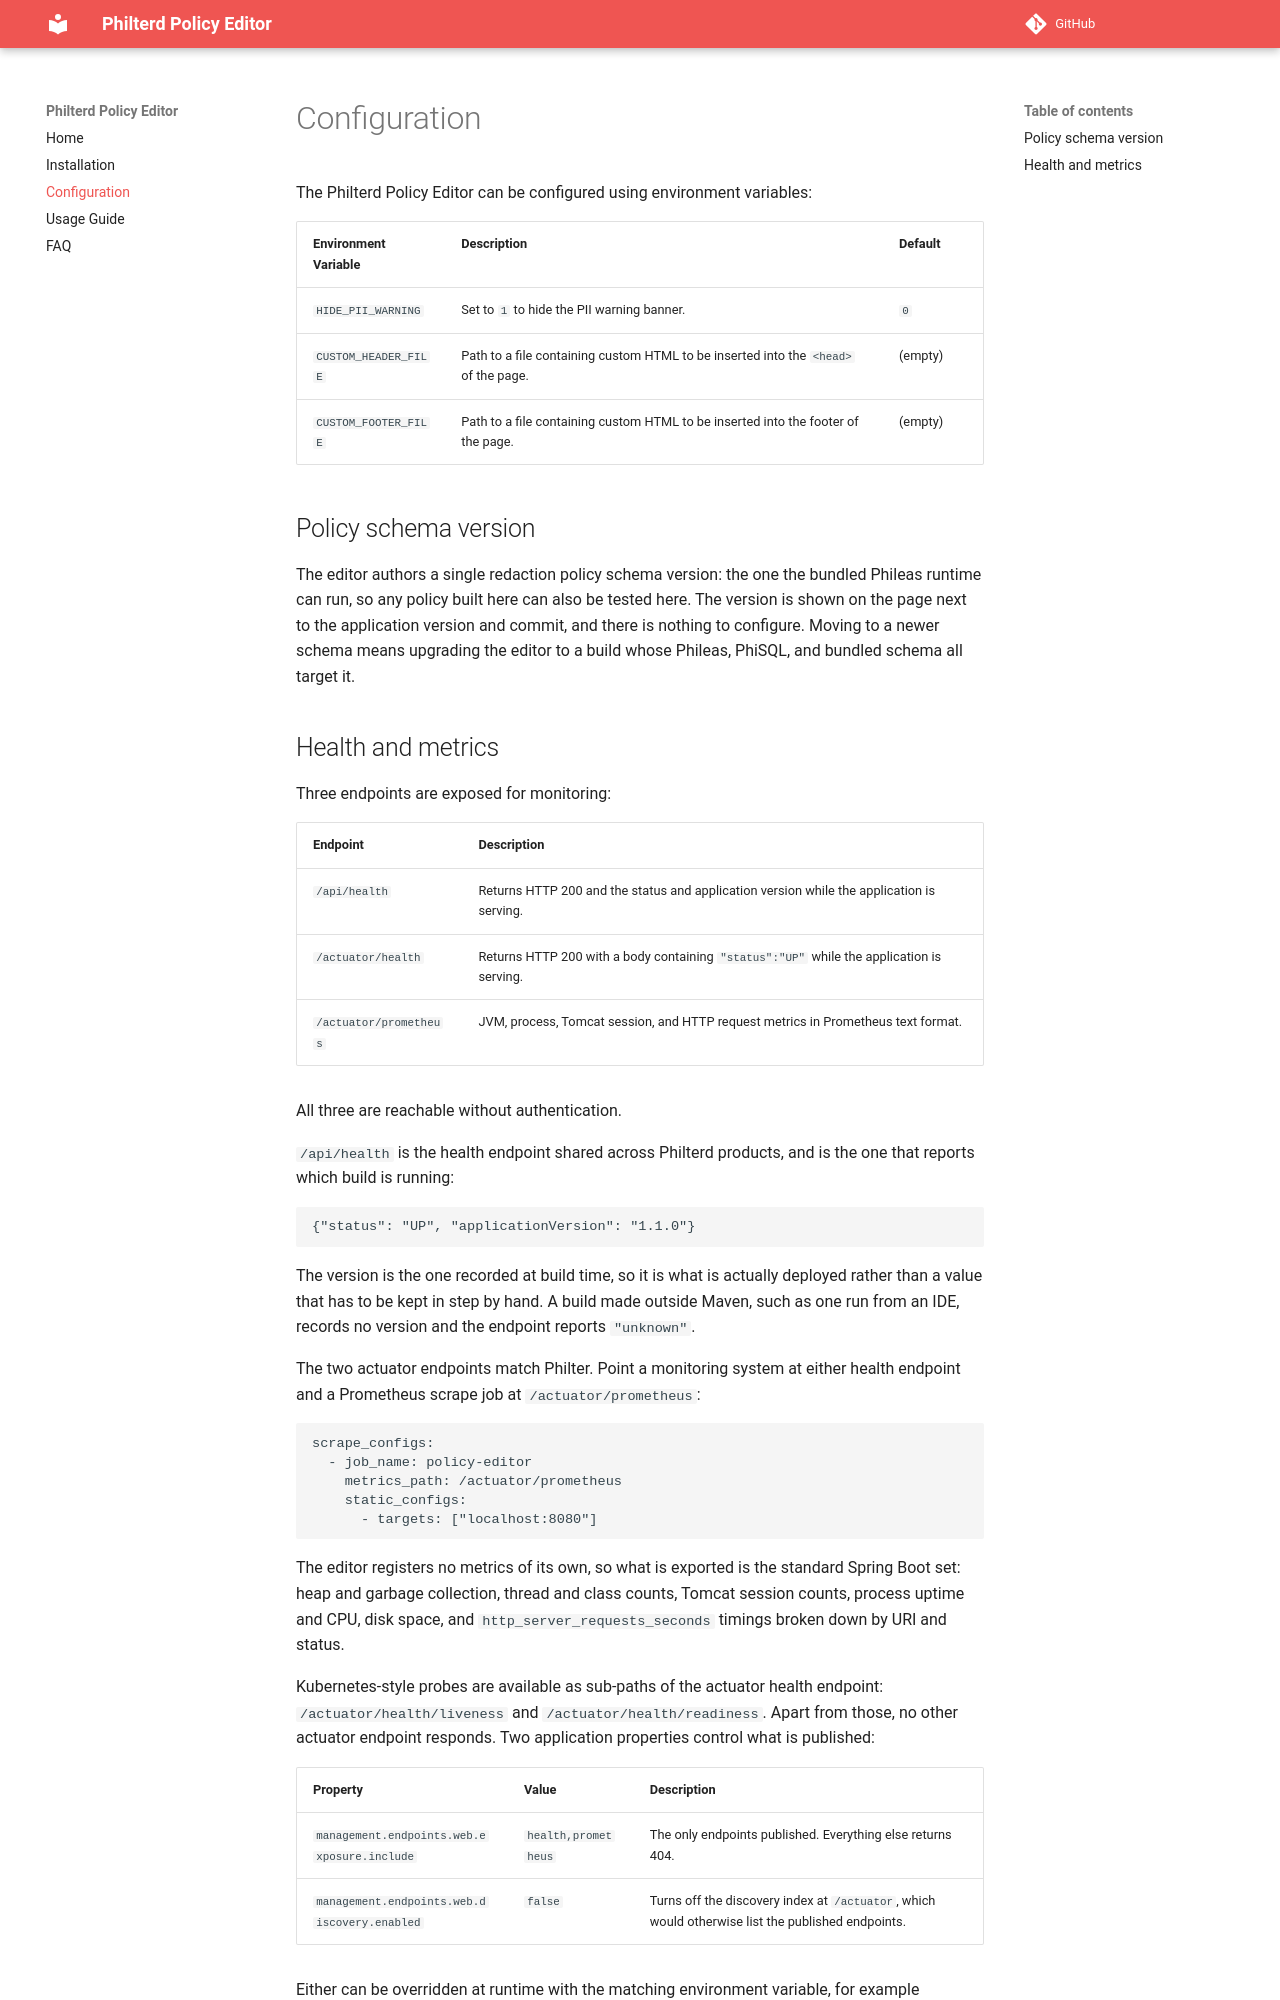

repository: philterd/philterd-redaction-policy-editor · page: configuration/index.html · generator: mkdocs

# Configuration

The Philterd Policy Editor can be configured using environment variables:

| Environment Variable | Description | Default |
| --- | --- | --- |
| `HIDE_PII_WARNING` | Set to `1` to hide the PII warning banner. | `0` |
| `CUSTOM_HEADER_FILE` | Path to a file containing custom HTML to be inserted into the `<head>` of the page. | (empty) |
| `CUSTOM_FOOTER_FILE` | Path to a file containing custom HTML to be inserted into the footer of the page. | (empty) |

## Policy schema version

The editor authors a single redaction policy schema version: the one the bundled Phileas runtime can
run, so any policy built here can also be tested here. The version is shown on the page next to the
application version and commit, and there is nothing to configure. Moving to a newer schema means
upgrading the editor to a build whose Phileas, PhiSQL, and bundled schema all target it.
